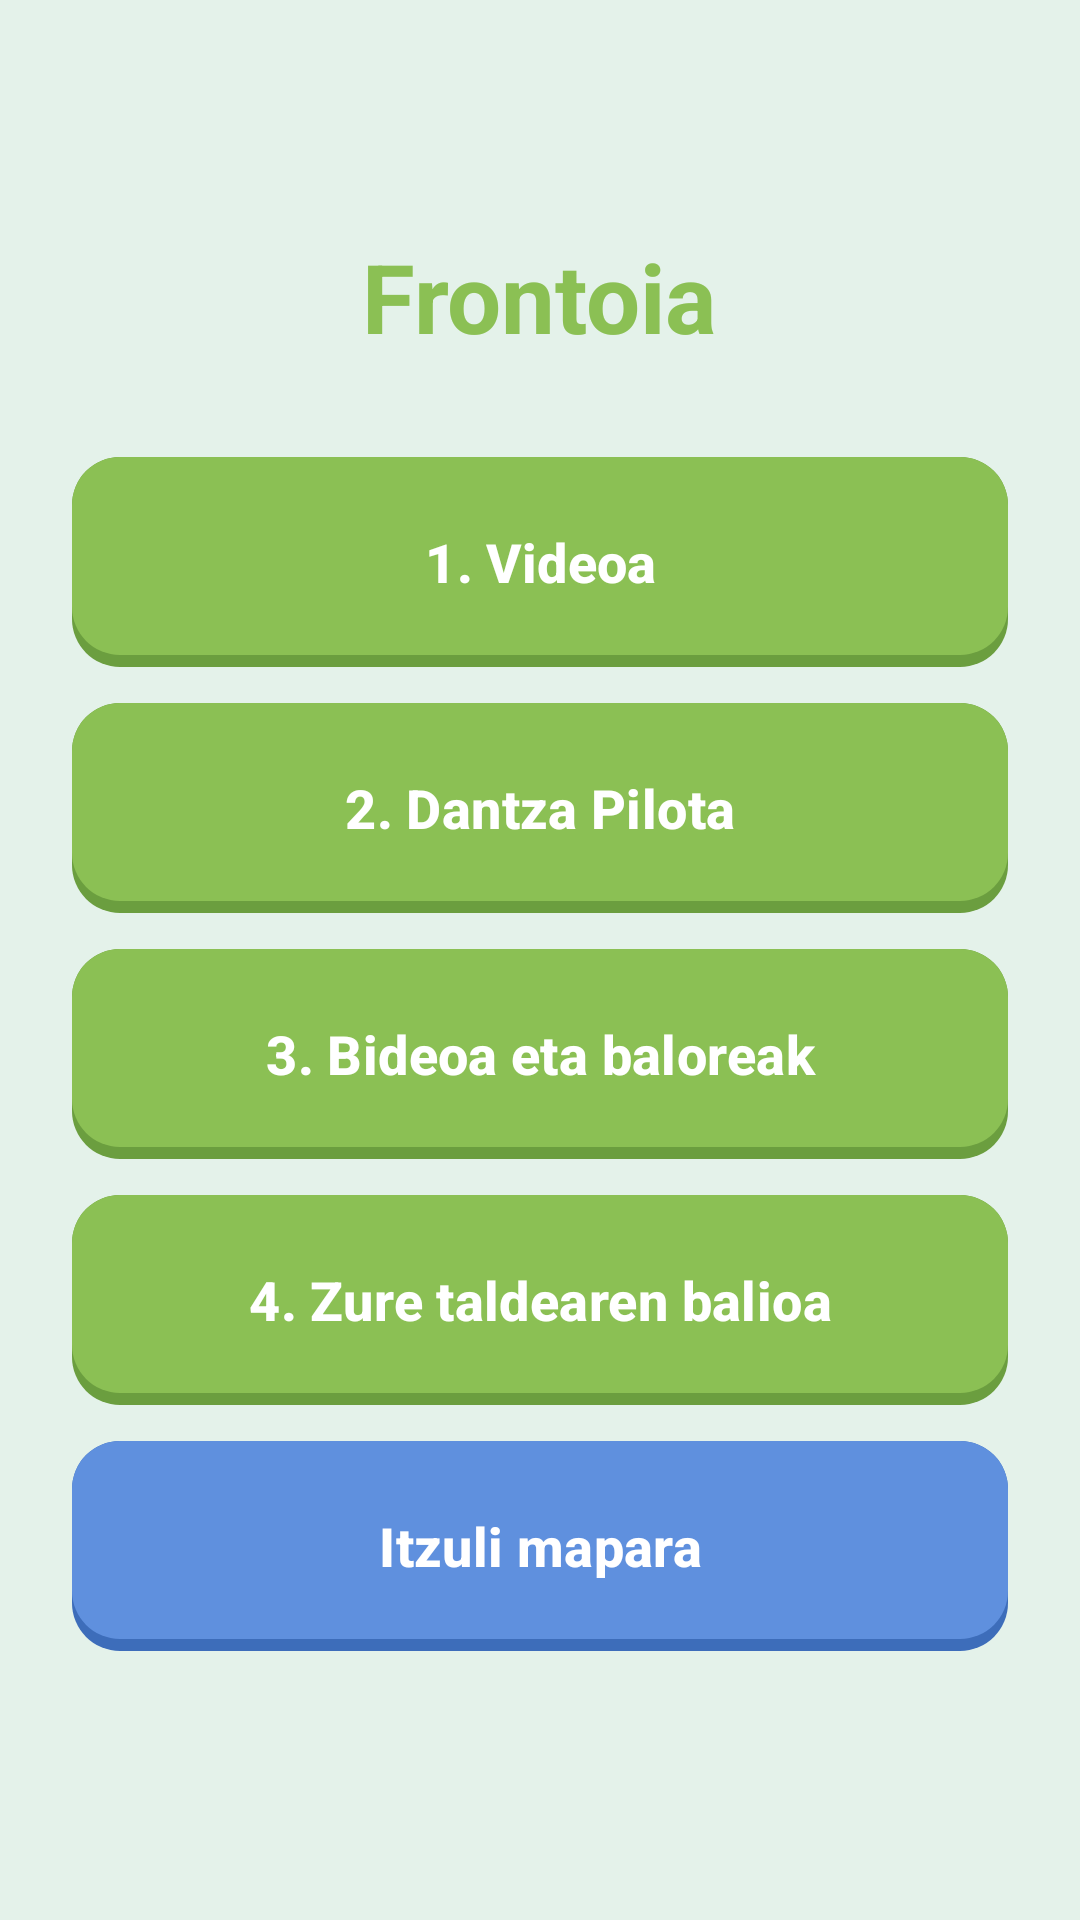

The Android layout XML behind this screen, and the referenced resources:
<!-- AndroidManifest.xml: application theme Theme.GernikApp -->
<!-- res/layout/fronton_main_fronton.xml -->
<?xml version="1.0" encoding="utf-8"?>
<LinearLayout xmlns:android="http://schemas.android.com/apk/res/android"
    xmlns:tools="http://schemas.android.com/tools"
    android:orientation="vertical"
    android:padding="24dp"
    android:gravity="center"
    android:layout_width="match_parent"
    android:layout_height="match_parent"
    android:background="@color/base"
    tools:context=".fronton.MainFrontonActivity">

    
    <TextView
        android:id="@+id/tvTitulo"
        android:layout_width="wrap_content"
        android:layout_height="wrap_content"
        android:text="@string/frontoia"
        android:textSize="32sp"
        android:textStyle="bold"
        android:textColor="@color/btnPrincipal"
        android:layout_marginBottom="32dp" />

    
    <Button
        android:id="@+id/btnFrontonInfo"
        style="@style/EstiloBotonPrimario"
        android:layout_width="match_parent"
        android:layout_height="wrap_content"
        android:minHeight="70dp"
        android:text="@string/informaci_n_del_front_n"
        android:layout_marginBottom="12dp"/>

    
    <Button
        android:id="@+id/btnPelota"
        style="@style/EstiloBotonPrimario"
        android:layout_width="match_parent"
        android:layout_height="wrap_content"
        android:minHeight="70dp"
        android:text="@string/juego_pelota_dantzan"
        android:layout_marginBottom="12dp"/>

    
    <Button
        android:id="@+id/btnVideoValores"
        style="@style/EstiloBotonPrimario"
        android:layout_width="match_parent"
        android:layout_height="wrap_content"
        android:minHeight="70dp"
        android:text="@string/video_y_valores"
        android:layout_marginBottom="12dp"/>

    
    <Button
        android:id="@+id/btnBalioak"
        style="@style/EstiloBotonPrimario"
        android:layout_width="match_parent"
        android:layout_height="wrap_content"
        android:minHeight="70dp"
        android:text="@string/tu_valor_del_equipo"
        android:layout_marginBottom="12dp"/>

    
    <Button
        android:id="@+id/btnVolverMapa"
        style="@style/EstiloBotonSecundario"
        android:layout_width="match_parent"
        android:layout_height="wrap_content"
        android:minHeight="70dp"
        android:text="@string/itzuli_mapara"
        android:layout_marginBottom="12dp"/>

</LinearLayout>
<!-- resources referenced by this layout -->
<resources>
  <color name="base">#E4F2EA</color>
  <color name="btnPrincipal">#8BC054</color>
  <string name="frontoia">Frontoia</string>
  <string name="informaci_n_del_front_n">1. Videoa</string>
  <string name="itzuli_mapara">Itzuli mapara</string>
  <string name="juego_pelota_dantzan">2. Dantza Pilota</string>
  <string name="tu_valor_del_equipo">4. Zure taldearen balioa</string>
  <string name="video_y_valores">3. Bideoa eta baloreak</string>
  <style name="EstiloBotonPrimario" parent="EstiloBotonBase">
          <item name="android:background">@drawable/bg_boton_primario</item>
      </style>
  <style name="EstiloBotonSecundario" parent="EstiloBotonBase">
          <item name="android:background">@drawable/bg_boton_secundario</item>
      </style>
  <style name="Theme.GernikApp" parent="Base.Theme.GernikApp" />
  <style name="EstiloBotonBase" parent="Widget.Material3.Button">
          <item name="android:layout_width">wrap_content</item>
          <item name="android:layout_height">72dp</item>
          <item name="android:paddingHorizontal">32dp</item>
          <item name="android:textColor">@color/white</item>
          <item name="android:textSize">18sp</item>
          <item name="android:textStyle">bold</item>
          <item name="android:insetTop">0dp</item>
          <item name="android:insetBottom">0dp</item>
          <item name="android:textAllCaps">false</item>
          <item name="backgroundTint">@null</item>
      </style>
  <!-- drawable bg_boton_primario (drawable) -->
  <?xml version="1.0" encoding="utf-8"?>
  <selector xmlns:android="http://schemas.android.com/apk/res/android">
      <item android:state_enabled="false">
          <layer-list>
              <item>
                  <shape android:shape="rectangle">
                      <solid android:color="@color/btnDisabledShadow" />
                      <corners android:radius="16dp" />
                  </shape>
              </item>
              <item android:bottom="4dp">
                  <shape android:shape="rectangle">
                      <solid android:color="@color/btnDisabled" />
                      <corners android:radius="16dp" />
                  </shape>
              </item>
          </layer-list>
      </item>
      <item android:state_pressed="true">
          <layer-list>
              <item android:top="4dp">
                  <shape android:shape="rectangle">
                      <solid android:color="@color/btnPrincipal" />
                      <corners android:radius="16dp" />
                  </shape>
              </item>
          </layer-list>
      </item>
      <item>
          <layer-list>
              <item>
                  <shape android:shape="rectangle">
                      <solid android:color="@color/btnPrincipalShadow" />
                      <corners android:radius="16dp" />
                  </shape>
              </item>
              <item android:bottom="4dp">
                  <shape android:shape="rectangle">
                      <solid android:color="@color/btnPrincipal" />
                      <corners android:radius="16dp" />
                  </shape>
              </item>
          </layer-list>
      </item>
  </selector>
  <style name="Base.Theme.GernikApp" parent="Theme.Material3.DayNight.NoActionBar">
          
          
      </style>
  <color name="white">#FFFFFFFF</color>
  <color name="btnDisabledShadow">#999999</color>
  <color name="btnDisabled">#CCCCCC</color>
  <color name="btnPrincipalShadow">#6B9E3F</color>
  <color name="btnSecundario">#5F90DE</color>
  <color name="btnSecundarioShadow">#3D6DBA</color>
</resources>
